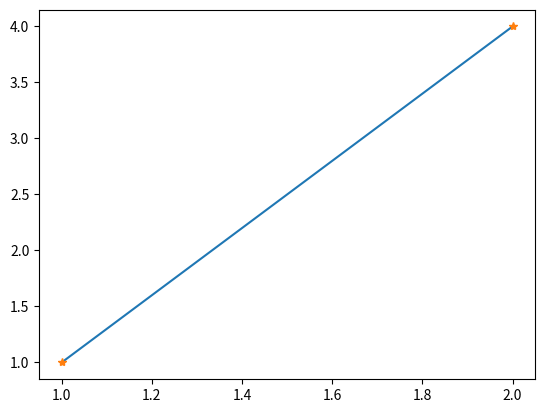
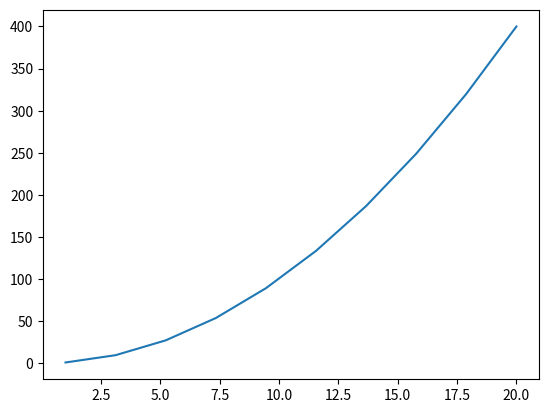
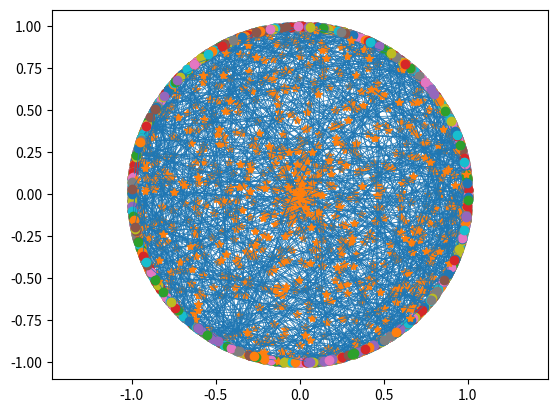
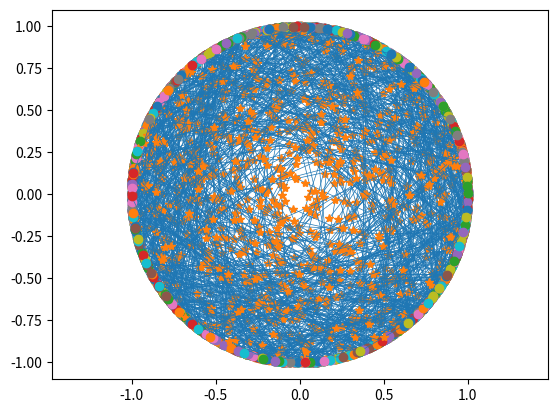
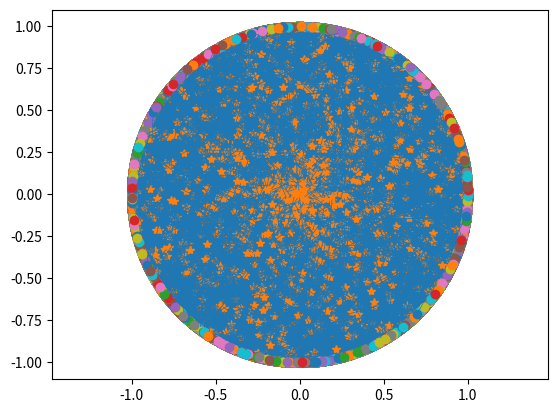

Write the Python code that produced these figures, in order.
# -*- coding: utf-8 -*-
"""
Created on Fri Oct  7 08:01:07 2022

[redacted]

"""
import matplotlib.pyplot as plt
import numpy as np

#%% exercitiu de plotare
x = np.array([1,2.])
x2 = np.linspace(1,20,10)
y = x**2
y2 = x2**2
plt.figure()
plt.plot(x,y)
plt.plot(x,y,'*')

plt.figure()
plt.plot(x2,y2)

#%% metoda 1: => P=1/3
N = 1000
n = 0
plt.figure()
plt.xlim([-1,1])
plt.ylim([-1,1])
plt.axis('equal')
for i in range(N):
    theta = 2*np.pi*np.random.rand(2)
    x = np.cos(theta)
    y = np.sin(theta)
    
    # # verificare - varianta 1
    # l = np.sqrt((x[1]-x[0])**2+(y[1]-y[0])**2)
    # if l>np.sqrt(3):
    #     n +=1
    
    # verificare - varianta 2  
    m = np.array([(x[0]+x[1])/2,(y[0]+y[1])/2])
    lm = np.sqrt((m[1])**2+(m[0])**2)
    if lm<1/2:
        n +=1
    
    plt.plot(x,y,'C0',linewidth=0.5)
    plt.plot(x,y,'o')
    plt.plot(m[0],m[1],'C1*')

P = n/N
print(P)

#%% metoda 2: => P=1/4
N = 1000
n = 0
plt.figure()
plt.xlim([-1,1])
plt.ylim([-1,1])
plt.axis('equal')
for i in range(N):
    theta = 2*np.pi*np.random.rand()
    r = np.sqrt(np.random.rand())
    
    # verificare - varianta 2  
    m = np.array([r*np.cos(theta),r*np.sin(theta)])
    lm = np.sqrt((m[1])**2+(m[0])**2)
    if lm<1/2:
        n +=1
    a = -m[0]/m[1]
    b = m[1]-a*m[0]
    delta = 4*a**2*b**2-4*(1+a**2)*(b**2-1)
    x = np.array([(-2*a*b+np.sqrt(delta))/(2*(1+a**2)),(-2*a*b-np.sqrt(delta))/(2*(1+a**2))])
    y = a*x+b
    
    plt.plot(x,y,'C0',linewidth=0.5)
    plt.plot(x,y,'o')
    plt.plot(m[0],m[1],'C1*')

P = n/N
print(P)

#%% metoda 3: => P=
N = 5000
n = 0
plt.figure()
plt.xlim([-1,1])
plt.ylim([-1,1])
plt.axis('equal')
for i in range(N):
    theta = 2*np.pi*np.random.rand()
    r = np.random.rand()
    
    # verificare - varianta 2  
    m = np.array([r*np.cos(theta),r*np.sin(theta)])
    lm = np.sqrt((m[1])**2+(m[0])**2)
    if lm<1/2:
        n +=1
    a = -m[0]/m[1]
    b = m[1]-a*m[0]
    delta = 4*a**2*b**2-4*(1+a**2)*(b**2-1)
    x = np.array([(-2*a*b+np.sqrt(delta))/(2*(1+a**2)),(-2*a*b-np.sqrt(delta))/(2*(1+a**2))])
    y = a*x+b
    
    plt.plot(x,y,'C0',linewidth=0.5)
    plt.plot(x,y,'o')
    plt.plot(m[0],m[1],'C1*')

P = n/N
print(P)